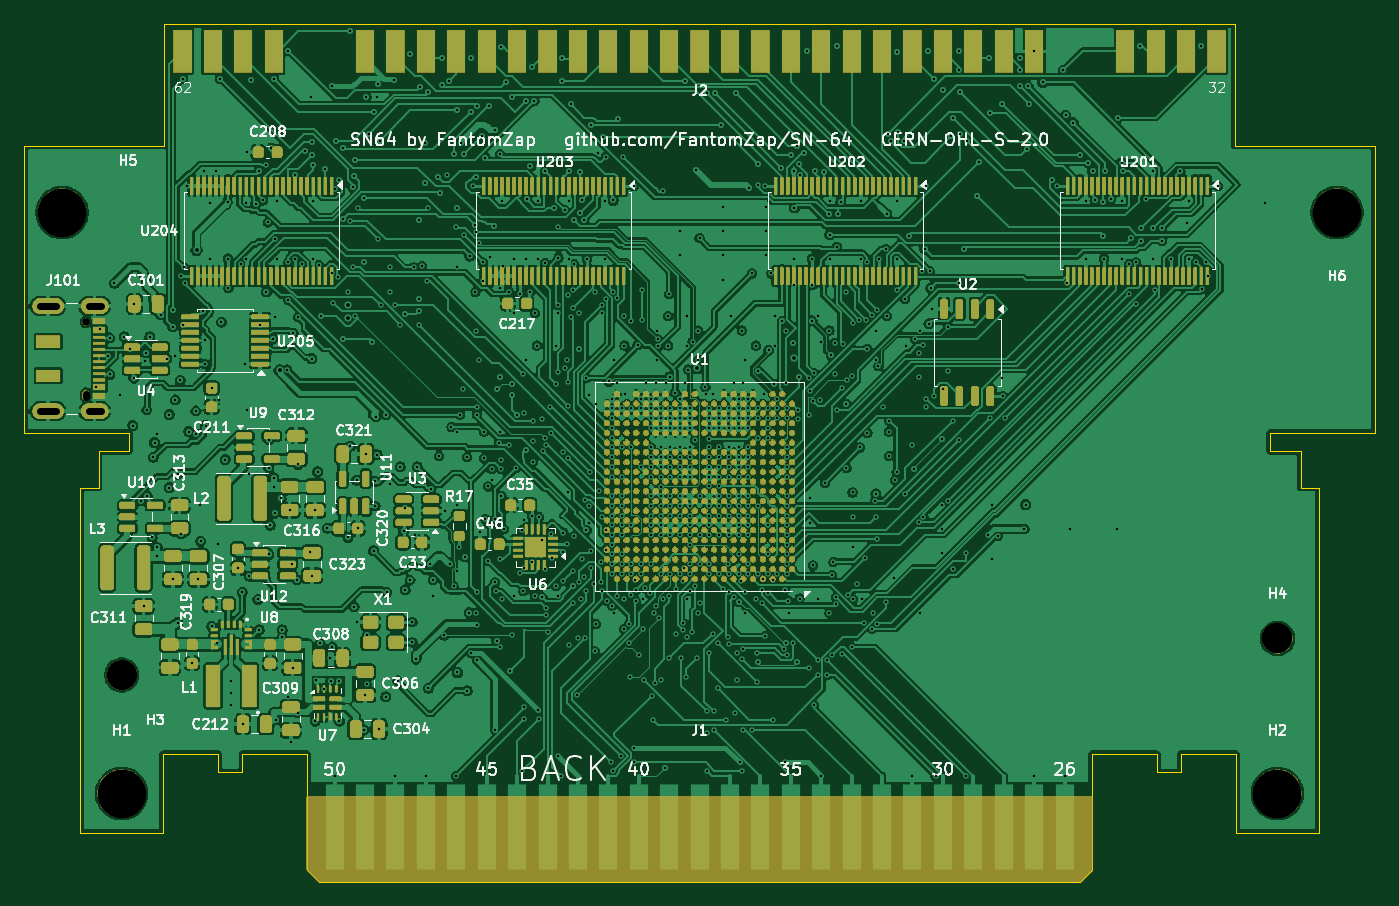
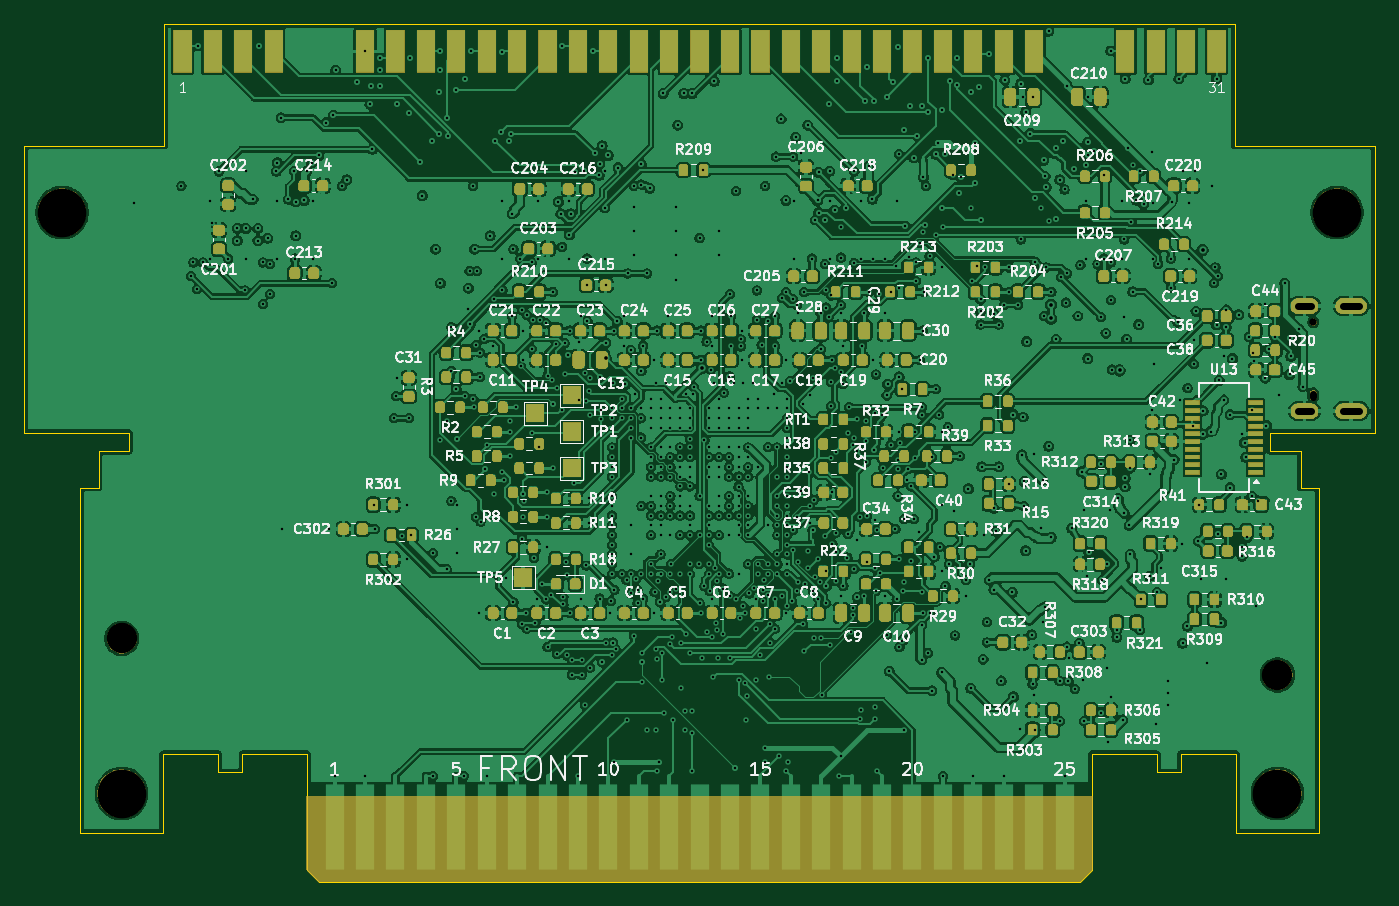
Circuit board: 11 layer files. Board 111.0 x 70.5 mm.
- bottom_copper: sn64-v2-B_Cu.gbl (831964 bytes)
- bottom_mask: sn64-v2-B_Mask.gbs (191963 bytes)
- paste: sn64-v2-B_Paste.gbp (13439 bytes)
- bottom_silk: sn64-v2-B_Silkscreen.gbo (455708 bytes)
- outline: sn64-v2-Edge_Cuts.gm1 (2390 bytes)
- top_copper: sn64-v2-F_Cu.gtl (755170 bytes)
- top_mask: sn64-v2-F_Mask.gts (895691 bytes)
- paste: sn64-v2-F_Paste.gtp (23463 bytes)
- top_silk: sn64-v2-F_Silkscreen.gto (1025902 bytes)
- drill: sn64-v2-NPTH.drl (577 bytes)
- drill: sn64-v2-PTH.drl (13759 bytes)

=== bottom_copper: sn64-v2-B_Cu.gbl (831964 bytes, source omitted) ===
=== bottom_mask: sn64-v2-B_Mask.gbs (191963 bytes, source omitted) ===
=== paste: sn64-v2-B_Paste.gbp (13439 bytes, source omitted) ===
=== bottom_silk: sn64-v2-B_Silkscreen.gbo (455708 bytes, source omitted) ===
=== outline: sn64-v2-Edge_Cuts.gm1 ===
G04 #@! TF.GenerationSoftware,KiCad,Pcbnew,10.0.6*
G04 #@! TF.CreationDate,2026-10-02T15:34:52-04:00*
G04 #@! TF.ProjectId,sn64-v2,736e3634-2d76-4322-9e6b-696361645f70,rev?*
G04 #@! TF.SameCoordinates,Original*
G04 #@! TF.FileFunction,Profile,NP*
%FSLAX46Y46*%
G04 Gerber Fmt 4.6, Leading zero omitted, Abs format (unit mm)*
G04 Created by KiCad (PCBNEW 10.0.6) date 2026-10-02 15:34:52*
%MOMM*%
%LPD*%
G01*
G04 APERTURE LIST*
G04 #@! TA.AperFunction,Profile*
%ADD10C,0.050000*%
G04 #@! TD*
G04 #@! TA.AperFunction,Profile*
%ADD11C,0.100000*%
G04 #@! TD*
G04 APERTURE END LIST*
D10*
X-55500000Y50000000D02*
X-44000000Y50000000D01*
X-55500000Y26400000D02*
X-55500000Y50000000D01*
X-50900000Y26400000D02*
X-55500000Y26400000D01*
D11*
X-50900000Y21900000D02*
X-49400000Y21900000D01*
X-50900000Y-6500000D02*
X-50900000Y21900000D01*
X-49400000Y24900000D02*
X-46900000Y24900000D01*
X-49400000Y21900000D02*
X-49400000Y24900000D01*
X-46900000Y26400000D02*
X-50900000Y26400000D01*
X-46900000Y24900000D02*
X-46900000Y26400000D01*
X-44100000Y0D02*
X-44100000Y-6500000D01*
X-44100000Y-6500000D02*
X-50900000Y-6500000D01*
D10*
X-44000000Y60000000D02*
X44000000Y60000000D01*
X-44000000Y50000000D02*
X-44000000Y60000000D01*
D11*
X-39550000Y0D02*
X-44100000Y0D01*
X-39550000Y-1500000D02*
X-39550000Y0D01*
X-37600000Y0D02*
X-37600000Y-1500000D01*
X-37600000Y-1500000D02*
X-39550000Y-1500000D01*
X-32250000Y0D02*
X-37600000Y0D01*
X-32250000Y-9500000D02*
X-32250000Y0D01*
X-31250000Y-10500000D02*
X-32250000Y-9500000D01*
X31250000Y-10500000D02*
X-31250000Y-10500000D01*
X32250000Y0D02*
X32250000Y-9500000D01*
X32250000Y-9500000D02*
X31250000Y-10500000D01*
X37600000Y0D02*
X32250000Y0D01*
X37600000Y-1500000D02*
X37600000Y0D01*
X39550000Y0D02*
X39550000Y-1500000D01*
X39550000Y-1500000D02*
X37600000Y-1500000D01*
D10*
X44000000Y60000000D02*
X44000000Y50000000D01*
X44000000Y50000000D02*
X55500000Y50000000D01*
D11*
X44100000Y0D02*
X39550000Y0D01*
X44100000Y-6500000D02*
X44100000Y0D01*
X46900000Y26400000D02*
X46900000Y24900000D01*
X46900000Y24900000D02*
X49400000Y24900000D01*
X49400000Y24900000D02*
X49400000Y21900000D01*
X49400000Y21900000D02*
X50900000Y21900000D01*
X50900000Y26400000D02*
X46900000Y26400000D01*
X50900000Y21900000D02*
X50900000Y-6500000D01*
X50900000Y-6500000D02*
X44100000Y-6500000D01*
D10*
X55500000Y50000000D02*
X55500000Y26400000D01*
X55500000Y26400000D02*
X50900000Y26400000D01*
M02*

=== top_copper: sn64-v2-F_Cu.gtl (755170 bytes, source omitted) ===
=== top_mask: sn64-v2-F_Mask.gts (895691 bytes, source omitted) ===
=== paste: sn64-v2-F_Paste.gtp (23463 bytes, source omitted) ===
=== top_silk: sn64-v2-F_Silkscreen.gto (1025902 bytes, source omitted) ===
=== drill: sn64-v2-NPTH.drl ===
M48
; DRILL file KiCad 10.0.6 date 2026-10-02T15:34:53
; FORMAT={-:-/ absolute / metric / decimal}
; #@! TF.CreationDate,2026-10-02T15:34:53-04:00
; #@! TF.GenerationSoftware,Kicad,Pcbnew,10.0.6
; #@! TF.FileFunction,NonPlated,1,6,NPTH
FMAT,2
METRIC
; #@! TA.AperFunction,NonPlated,NPTH,ComponentDrill
T1C0.600
; #@! TA.AperFunction,NonPlated,NPTH,ComponentDrill
T2C2.500
; #@! TA.AperFunction,NonPlated,NPTH,ComponentDrill
T3C4.000
%
G90
G05
T1
X-50.45Y35.5
T2
X-47.5Y6.5
X47.5Y9.5
T3
X-52.4Y44.5
X-47.5Y-3.25
X47.5Y-3.25
X52.4Y44.5
T1
X-50.45Y29.625G85X-50.45Y29.375
G05
M30

=== drill: sn64-v2-PTH.drl (13759 bytes, source omitted) ===
